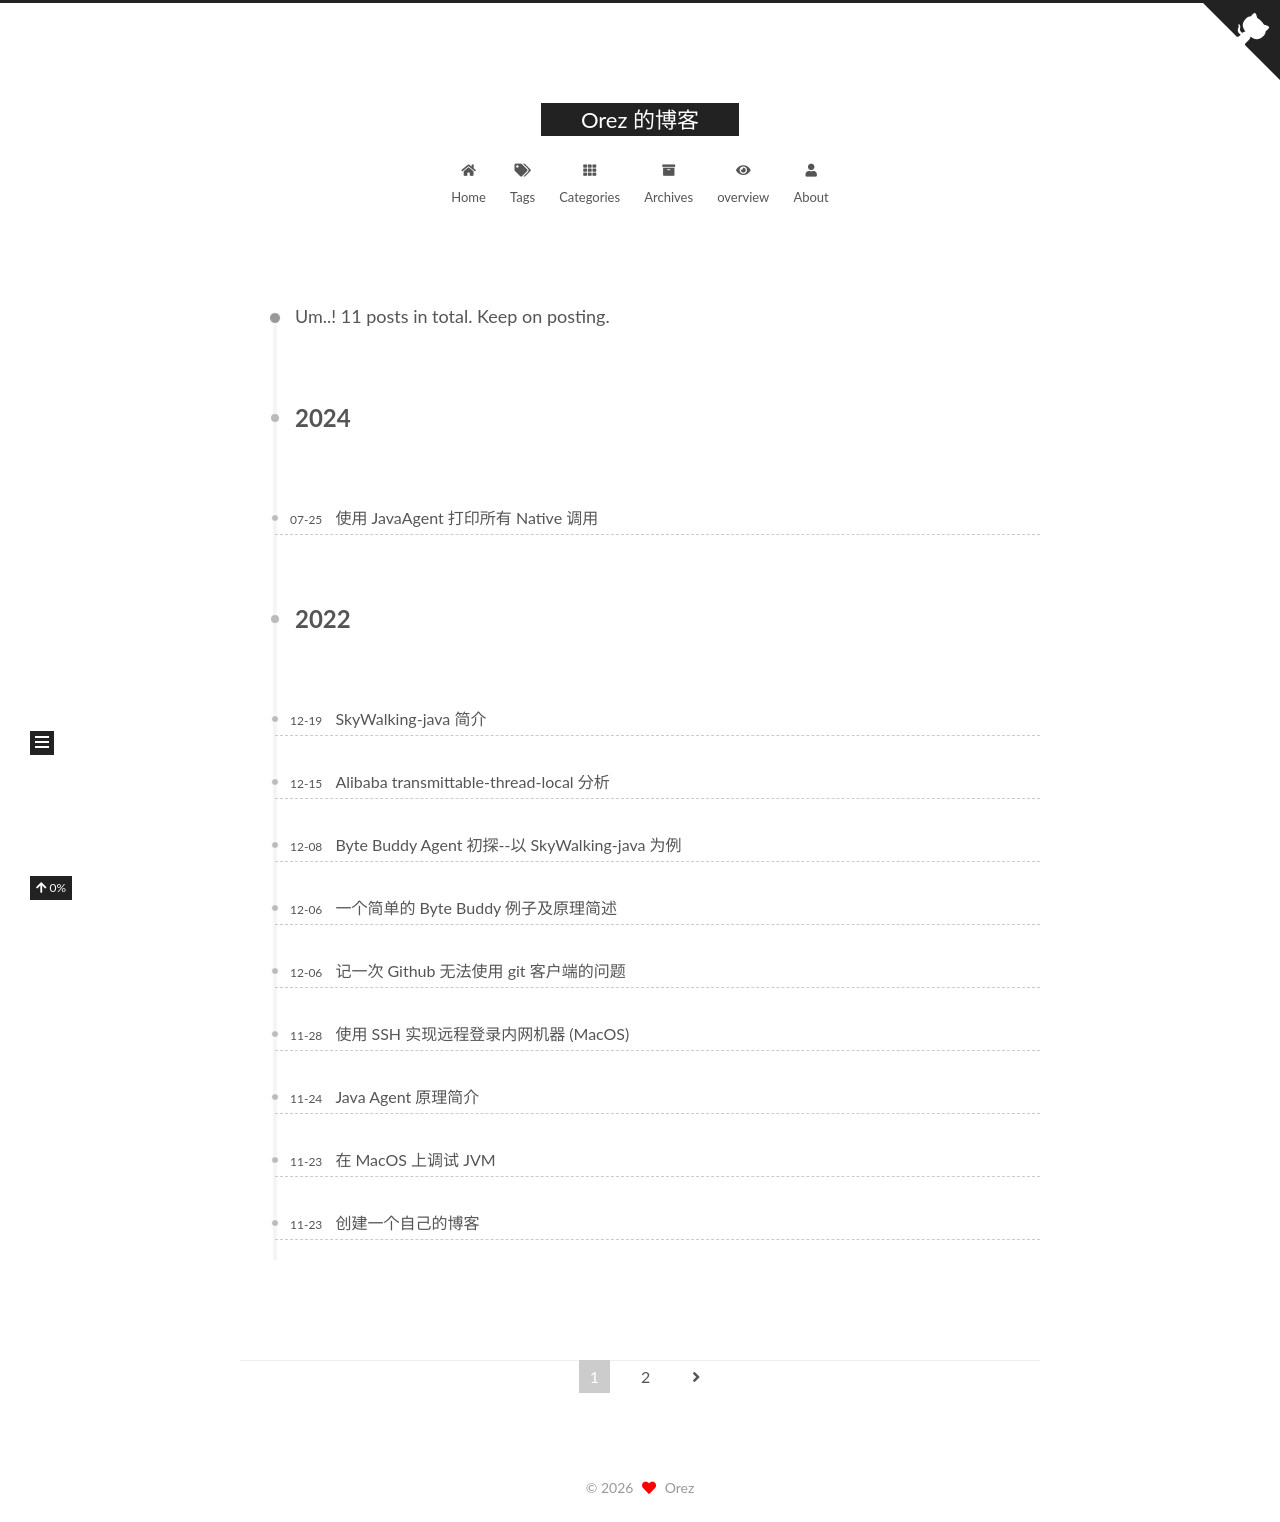

repository: OrezzerO/orezzero.github.io · page: index.html · generator: jekyll

# Orez 的博客

这是我的博客站点, 也可以作为一个博客模板,供大家Fork.

快速创建博客的方法在 [创建一个自己的博客](https://orezzero.github.io/2022/11/23/Create-a-blog/) 文章中.
